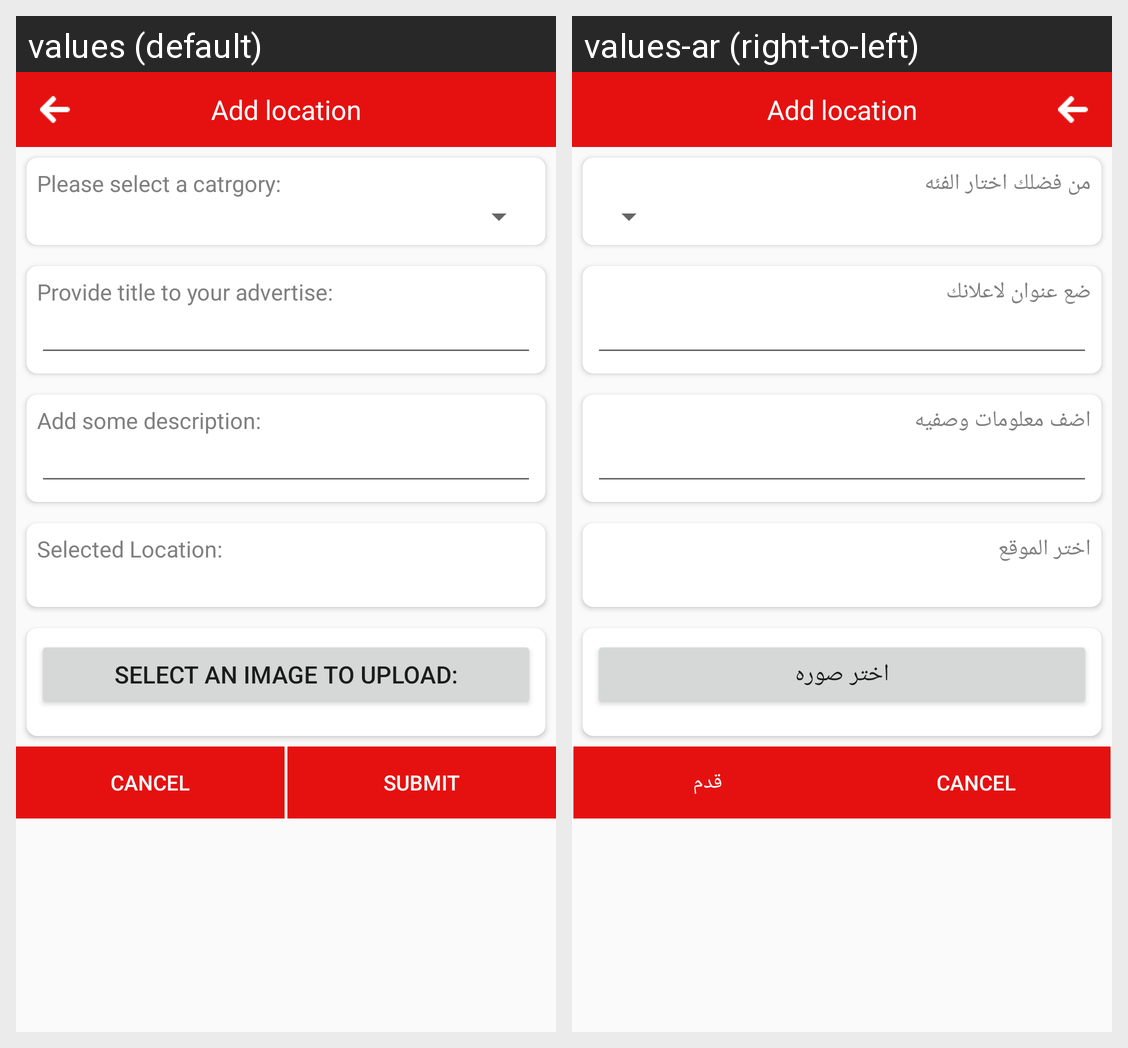

The same Android screen rendered under two of its app's locales, left to right. List the strings drawn on it with the default value and each locale's translation.
Android screen res/layout/activity_seller_adv_details.xml rendered under 2 locales, left to right: values (default), values-ar (right-to-left). Device: Nexus 5 (rendered at 1080×1920; each locale shown at half size, 540×960, under a caption strip naming it); theme MyMaterialTheme.
Strings drawn on this screen, with the default value and each locale's value (text and hints the layout hard-codes, and strings that could not be matched under every locale, appear in the picture but are not listed):

selectcate
  values: Please select a catrgory:
  values-ar: من فضلك اختار الفئه

addtitle
  values: Provide title to your advertise:
  values-ar: ضع عنوان لاعلانك

adddesc
  values: Add some description:
  values-ar: اضف معلومات وصفيه

selectedloc
  values: Selected Location:
  values-ar: اختر الموقع

uploadimage
  values: Select an image to upload:
  values-ar: اختر صوره

submit
  values: Submit
  values-ar: قدم
